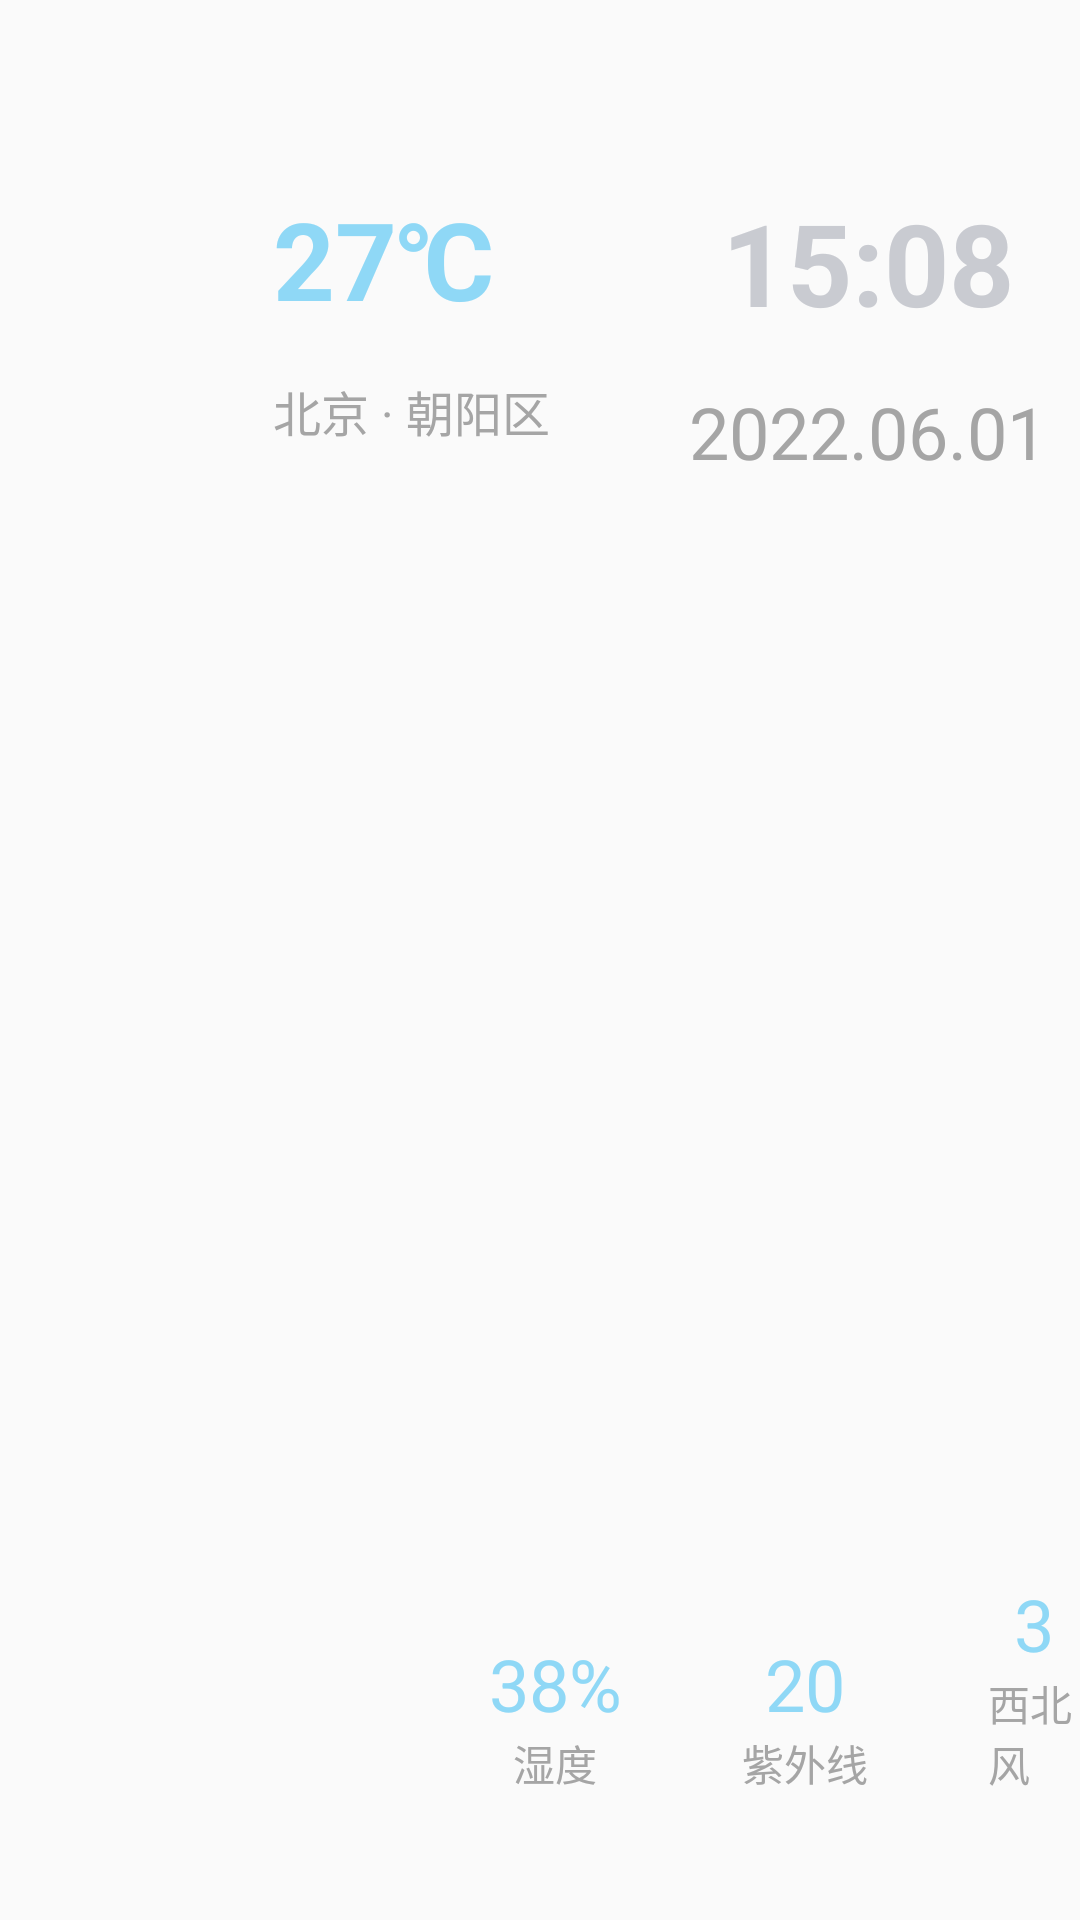

Produce the Android XML layout that renders to this screen, including the resource entries it uses.
<!-- AndroidManifest.xml: application theme Theme.AppCompat.Light.NoActionBar -->
<!-- res/layout/home_time_card.xml -->
<?xml version="1.0" encoding="utf-8"?>
<RelativeLayout xmlns:android="http://schemas.android.com/apk/res/android"
    android:id="@+id/time_rl"
    android:layout_width="480dp"
    android:layout_height="292dp"
    android:layout_marginLeft="839dp"
    android:layout_marginTop="60dp"
    android:background="@mipmap/home_card_bg">

    <TextView
        android:layout_marginLeft="91dp"
        android:layout_marginTop="62dp"
        android:id="@+id/temperature_tv"
        android:layout_width="wrap_content"
        android:layout_height="wrap_content"
        android:textSize="36sp"
        android:textColor="@color/color_8fd8f6"
        android:text="27℃"
        android:textStyle="bold"

        />
    <TextView

        android:id="@+id/address_tv"
        android:layout_marginTop="15dp"
        android:layout_alignLeft="@id/temperature_tv"
        android:layout_below="@id/temperature_tv"
        android:layout_width="wrap_content"
        android:layout_height="wrap_content"
        android:textSize="16sp"
        android:text="北京 · 朝阳区"
        android:textColor="@color/color_a5a5a5"
        />
   <LinearLayout
       android:layout_marginTop="62dp"
       android:layout_toRightOf="@id/temperature_tv"
       android:layout_marginLeft="65dp"
       android:layout_width="wrap_content"
       android:layout_height="wrap_content"
       android:orientation="vertical"
       android:gravity="center"
       >
       <TextView
           android:id="@+id/time_tv"
           android:layout_width="wrap_content"
           android:layout_height="wrap_content"
           android:textStyle="bold"
           android:textSize="38sp"
           android:textColor="@color/color_c9cbd1"
           android:text="15:08"
           />
       <TextView
           android:layout_marginTop="15dp"
           android:id="@+id/date_tv"
           android:layout_width="wrap_content"
           android:layout_height="wrap_content"
           android:textSize="24sp"
           android:textColor="@color/color_a5a5a5"
           android:text="2022.06.01"
           />

   </LinearLayout>


    <LinearLayout
        android:gravity="center"
        android:id="@+id/humidity_lin"
        android:layout_alignParentBottom="true"
        android:layout_marginBottom="42dp"
        android:layout_marginLeft="163dp"
        android:orientation="vertical"
        android:layout_width="wrap_content"
        android:layout_height="wrap_content">

        <TextView
            android:id="@+id/humidity_tv"
            android:layout_width="wrap_content"
            android:layout_height="wrap_content"
            android:textSize="24sp"
            android:text="38%"
            android:textColor="@color/color_8fd8f6"
            />
        <TextView
            android:layout_width="wrap_content"
            android:layout_height="wrap_content"
            android:textSize="14sp"
            android:text="湿度"
            android:textColor="@color/color_a5a5a5"
            />

    </LinearLayout>

    <LinearLayout
        android:layout_toRightOf="@id/humidity_lin"
        android:gravity="center"
        android:id="@+id/ultraviolet_rays_lin"
        android:layout_alignParentBottom="true"
        android:layout_marginBottom="42dp"
        android:layout_marginLeft="40dp"
        android:orientation="vertical"
        android:layout_width="wrap_content"
        android:layout_height="wrap_content">

        <TextView
            android:id="@+id/ultraviolet_rays_tv"
            android:layout_width="wrap_content"
            android:layout_height="wrap_content"
            android:textSize="24sp"
            android:text="20"
            android:textColor="@color/color_8fd8f6"
            />
        <TextView
            android:layout_width="wrap_content"
            android:layout_height="wrap_content"
            android:textSize="14sp"
            android:text="紫外线"
            android:textColor="@color/color_a5a5a5"
            />

    </LinearLayout>
    <LinearLayout
        android:gravity="center"
        android:layout_toRightOf="@id/ultraviolet_rays_lin"
        android:id="@+id/wind_lin"
        android:layout_alignParentBottom="true"
        android:layout_marginBottom="42dp"
        android:layout_marginLeft="40dp"
        android:orientation="vertical"
        android:layout_width="wrap_content"
        android:layout_height="wrap_content">

        <TextView

            android:id="@+id/wind_tv"
            android:layout_width="wrap_content"
            android:layout_height="wrap_content"
            android:textSize="24sp"
            android:text="3"
            android:textColor="@color/color_8fd8f6"
            />
        <TextView
            android:layout_width="wrap_content"
            android:layout_height="wrap_content"
            android:textSize="14sp"
            android:text="西北风"
            android:textColor="@color/color_a5a5a5"
            />

    </LinearLayout>

</RelativeLayout>
<!-- resources referenced by this layout -->
<resources>
  <color name="color_8fd8f6">#8FD8F6</color>
  <color name="color_a5a5a5">#a5a5a5</color>
  <color name="color_c9cbd1">#C9CBD1</color>
</resources>
